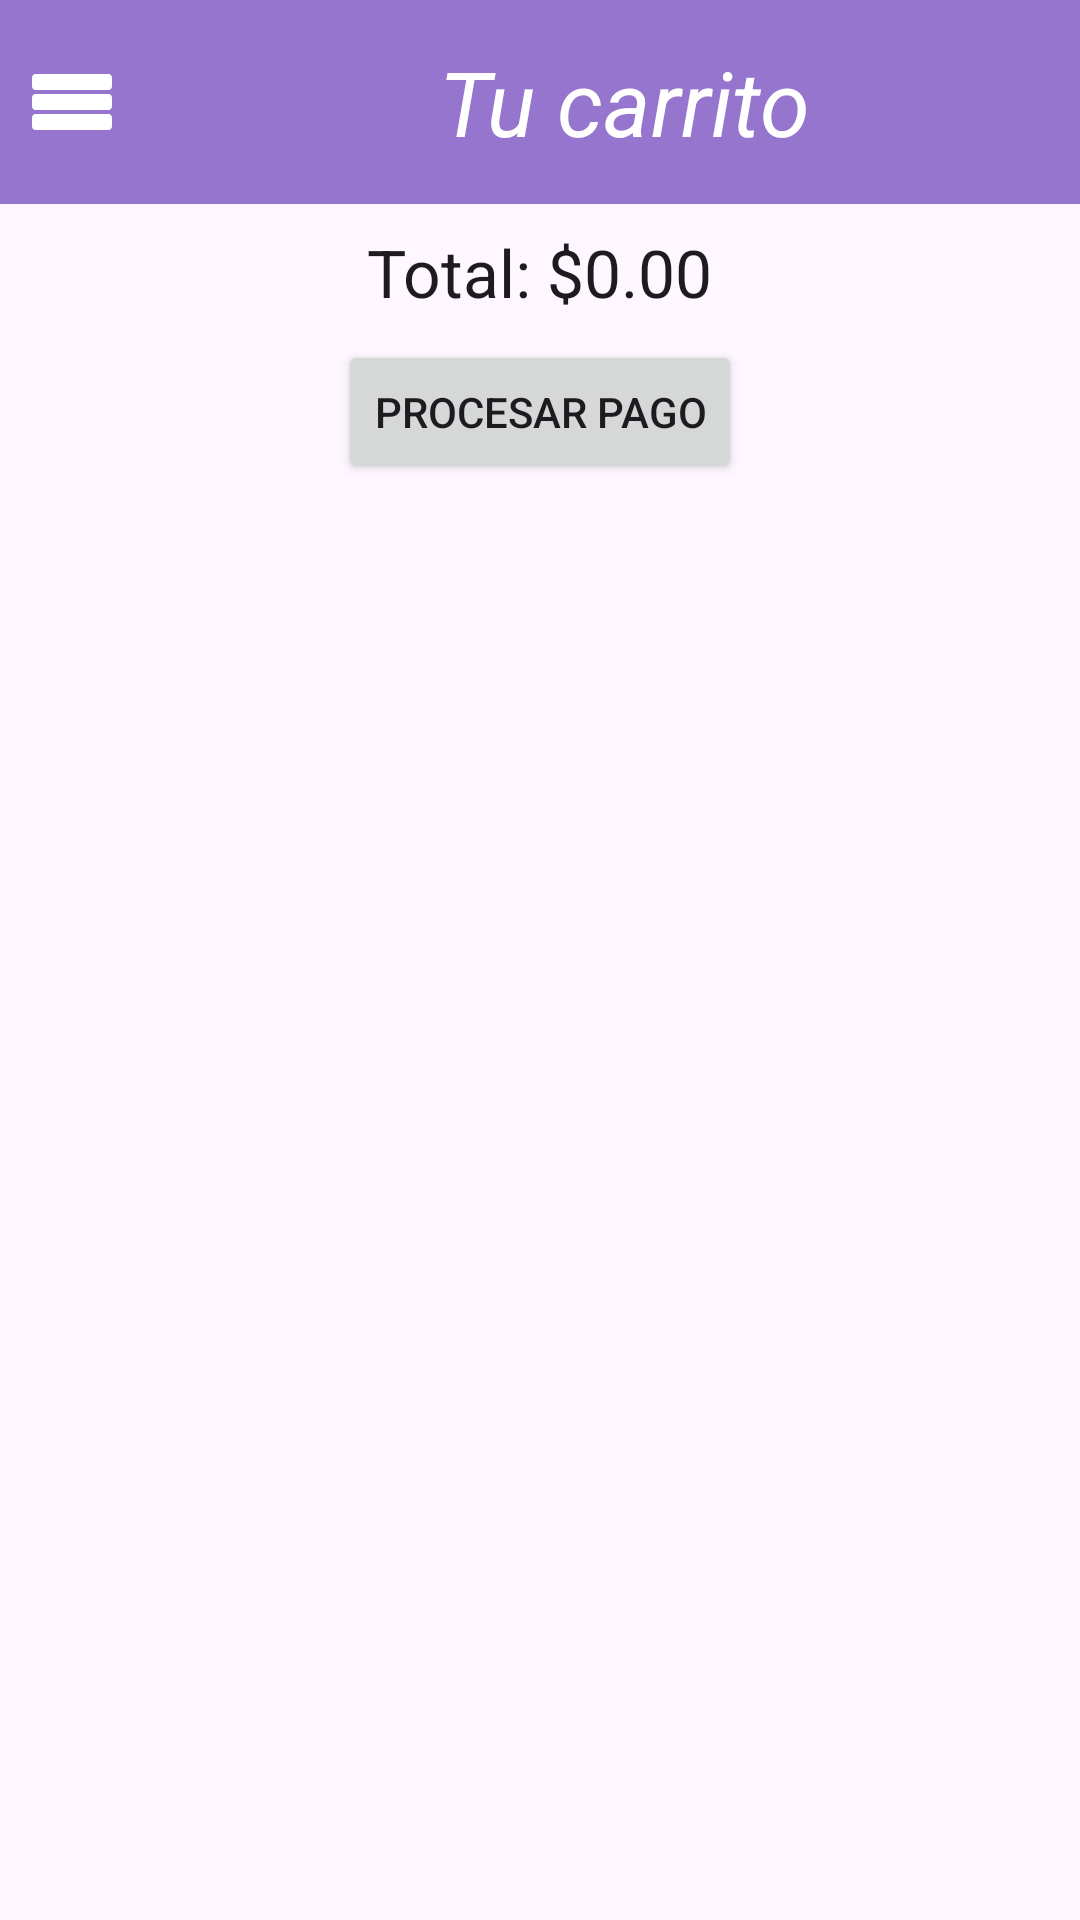

Layout XML and referenced resources for this Android screen:
<!-- AndroidManifest.xml: application theme Theme.Login_page_project -->
<!-- res/layout/activity_cart.xml -->
<?xml version="1.0" encoding="utf-8"?>
<LinearLayout xmlns:android="http://schemas.android.com/apk/res/android"
    android:layout_width="match_parent"
    android:layout_height="match_parent"
    android:orientation="vertical"
    android:padding="0dp">
    <LinearLayout
        android:layout_width="match_parent"
        android:layout_height="wrap_content"
        android:gravity="center"
        android:orientation="vertical">
        <LinearLayout
            android:layout_width="match_parent"
            android:layout_height="wrap_content">
            <View
                android:layout_width="0dp"
                android:layout_height="10dp"
                android:layout_weight="1"
                android:background="#9575CD"
                />
        </LinearLayout>


        <LinearLayout
            android:layout_width="match_parent"
            android:layout_height="wrap_content"
            android:orientation="horizontal"
            android:background="#9575CD">



            <ImageButton
                android:layout_width="48dp"
                android:layout_height="48dp"
                android:id="@+id/btn_menu"
                android:src="@drawable/ic_menu"
                android:background="#9575CD"
                android:contentDescription="btn_menu"
                android:layout_gravity="start|top"
                android:layout_marginEnd="15dp"/>

            <TextView
                android:layout_width="290dp"
                android:layout_height="48dp"
                android:text="Tu carrito"
                android:textSize="30sp"
                android:textStyle="italic"
                android:textColor="@android:color/white"
                android:gravity="center"
                android:layout_marginBottom="0dp" />
            <ImageButton
                android:layout_width="48dp"
                android:layout_height="48dp"
                android:src="@drawable/carrito2"
                android:id="@+id/carrito"
                android:scaleType="fitCenter"
                android:background="#9575CD"
                android:contentDescription="btn_carrito"
                android:layout_gravity="start|top"
                android:layout_marginEnd="15dp"/>


        </LinearLayout>
        <LinearLayout
            android:layout_width="match_parent"
            android:layout_height="wrap_content"
            android:background="#9575CD">
            <View
                android:layout_width="0dp"
                android:layout_height="10dp"
                android:layout_weight="1"/>
        </LinearLayout>

    <androidx.recyclerview.widget.RecyclerView
        android:id="@+id/recycler_view_cart"

        android:layout_width="match_parent"
        android:layout_height="0dp"
        android:layout_weight="1" />

    <TextView
        android:id="@+id/totalPriceTextView"
        android:layout_width="wrap_content"
        android:layout_height="wrap_content"
        android:layout_marginTop="8dp"
        android:text="Total: $0.00"
        android:textAppearance="@style/TextAppearance.AppCompat.Large" />

    <Button
        android:id="@+id/proceedToCheckoutButton"
        android:layout_width="wrap_content"
        android:layout_height="wrap_content"
        android:layout_marginTop="8dp"
        android:text="Procesar pago" />
</LinearLayout>
</LinearLayout>
<!-- resources referenced by this layout -->
<resources>
  <!-- drawable ic_menu (drawable) -->
  <vector xmlns:android="http://schemas.android.com/apk/res/android"
      android:width="32dp"
      android:height="32dp"
      android:viewportWidth="24.0"
      android:viewportHeight="24.0">
      <path
          android:strokeColor="#FFFFFF"
          android:strokeWidth="2"
          android:strokeLineCap="round"
          android:strokeLineJoin="round"
          android:pathData="M3,18h18v-2L3,16v2zM3,13h18v-2L3,11v2zM3,6v2h18L21,6L3,6z"/>
  </vector>
  <style name="Theme.Login_page_project" parent="Base.Theme.Login_page_project" />
  <style name="Base.Theme.Login_page_project" parent="Theme.Material3.DayNight.NoActionBar">
          
          
      </style>
</resources>
